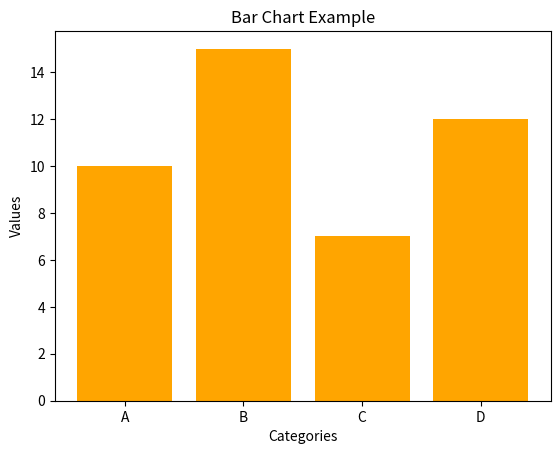

This chart was generated by the following Python code:
import matplotlib.pyplot as plt

# Sample data
categories = ["A", "B", "C", "D"]
values = [10, 15, 7, 12]

# Create bar chart
plt.bar(categories, values, color='orange')

# Add labels and title
plt.xlabel("Categories")
plt.ylabel("Values")
plt.title("Bar Chart Example")

# Show the plot
plt.show()
